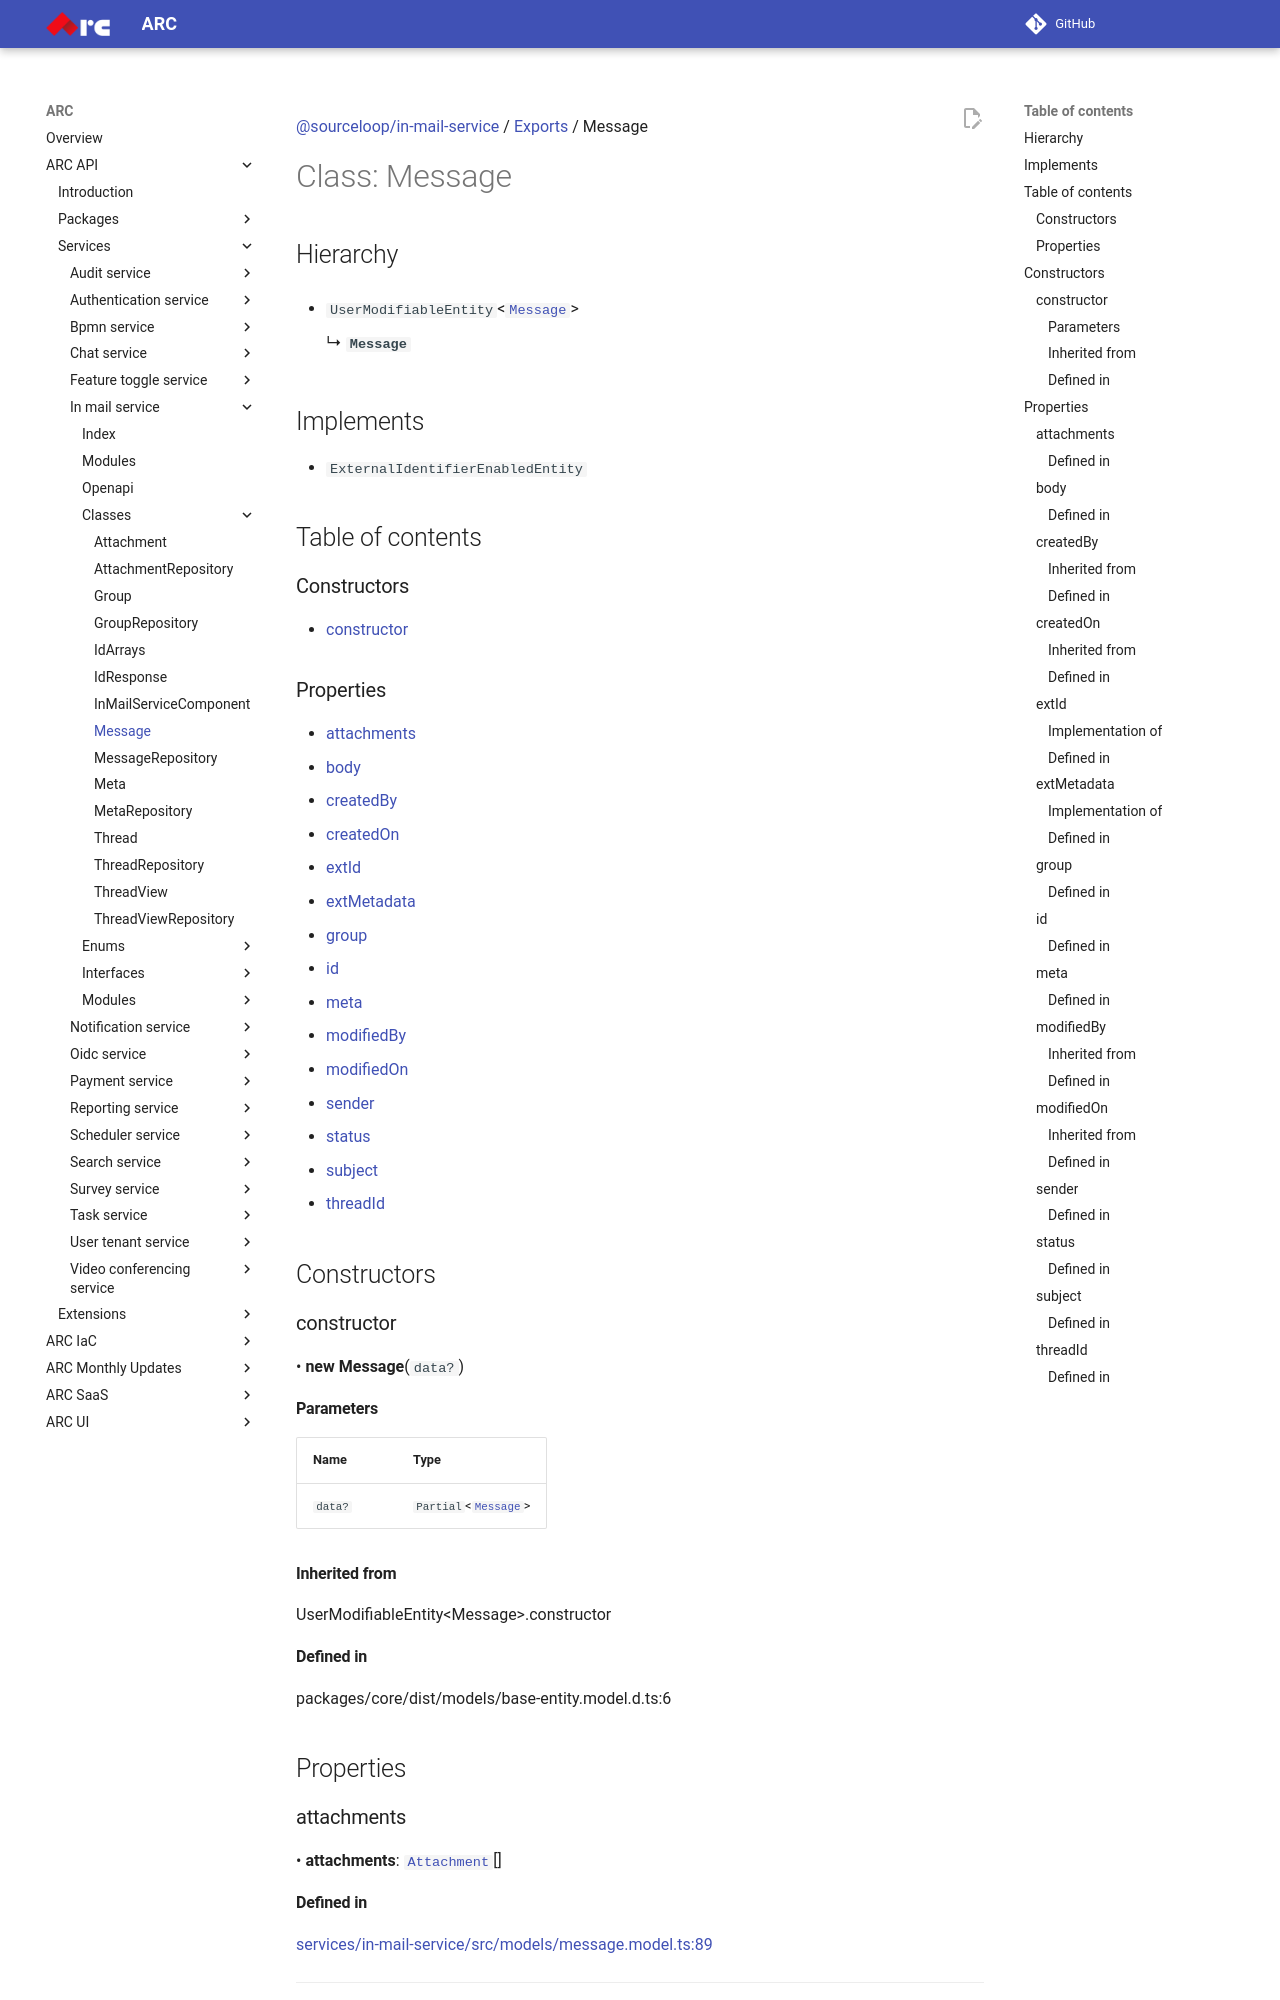

repository: sourcefuse/arc-docs · page: arc-api-docs/services/in-mail-service/classes/Message/index.html · generator: mkdocs

[@sourceloop/in-mail-service](../README.md) / [Exports](../modules.md) / Message

# Class: Message

## Hierarchy

- `UserModifiableEntity`<[`Message`](Message.md)\>

  ↳ **`Message`**

## Implements

- `ExternalIdentifierEnabledEntity`

## Table of contents

### Constructors

- [constructor](Message.md#constructor)

### Properties

- [attachments](Message.md#attachments)
- [body](Message.md#body)
- [createdBy](Message.md#createdby)
- [createdOn](Message.md#createdon)
- [extId](Message.md#extid)
- [extMetadata](Message.md#extmetadata)
- [group](Message.md#group)
- [id](Message.md#id)
- [meta](Message.md#meta)
- [modifiedBy](Message.md#modifiedby)
- [modifiedOn](Message.md#modifiedon)
- [sender](Message.md#sender)
- [status](Message.md#status)
- [subject](Message.md#subject)
- [threadId](Message.md#threadid)

## Constructors

### constructor

• **new Message**(`data?`)

#### Parameters

| Name | Type |
| :------ | :------ |
| `data?` | `Partial`<[`Message`](Message.md)\> |

#### Inherited from

UserModifiableEntity<Message\>.constructor

#### Defined in

packages/core/dist/models/base-entity.model.d.ts:6

## Properties

### attachments

• **attachments**: [`Attachment`](Attachment.md)[]

#### Defined in

[services/in-mail-service/src/models/message.model.ts:89](https://github.com/sourcefuse/loopback4-microservice-catalog/blob/eb9d4d57/services/in-mail-service/src/models/message.model.ts#L89)

___

### body

• **body**: `string`

#### Defined in

[services/in-mail-service/src/models/message.model.ts:58](https://github.com/sourcefuse/loopback4-microservice-catalog/blob/eb9d4d57/services/in-mail-service/src/models/message.model.ts#L58)

___

### createdBy

• `Optional` **createdBy**: `string`
